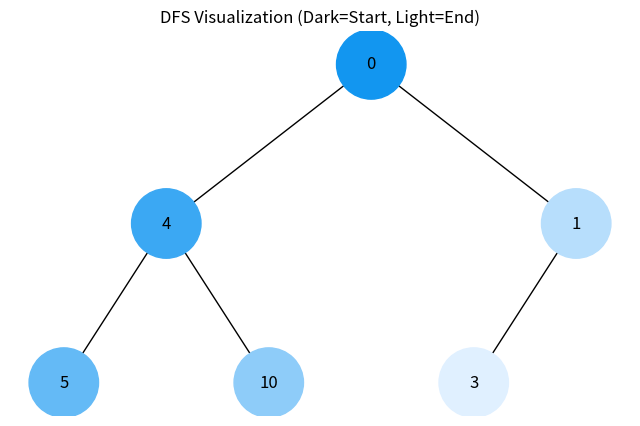
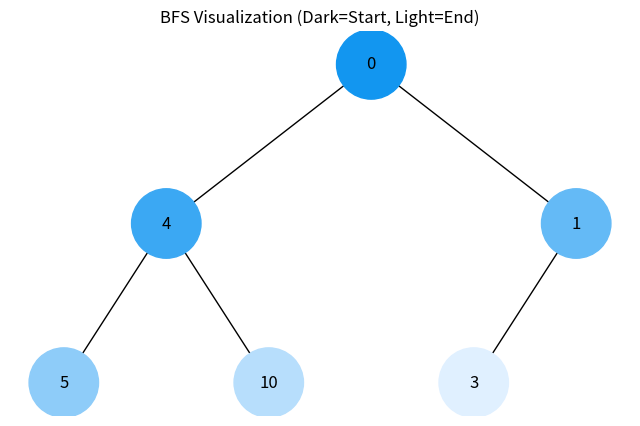

Source code (Python) for these figures, in order:
import uuid
import networkx as nx
import matplotlib.pyplot as plt
import matplotlib.colors as mcolors
from collections import deque


class Node:
    def __init__(self, key, color="skyblue"):
        self.left = None
        self.right = None
        self.val = key
        self.color = color
        self.id = str(uuid.uuid4())


def add_edges(graph, node, pos, x=0, y=0, layer=1):
    if node is not None:
        # Add node with its current color
        graph.add_node(node.id, color=node.color, label=node.val)
        if node.left:
            graph.add_edge(node.id, node.left.id)
            l = x - 1 / 2 ** layer
            pos[node.left.id] = (l, y - 1)
            l = add_edges(graph, node.left, pos, x=l, y=y - 1, layer=layer + 1)
        if node.right:
            graph.add_edge(node.id, node.right.id)
            r = x + 1 / 2 ** layer
            pos[node.right.id] = (r, y - 1)
            r = add_edges(graph, node.right, pos, x=r, y=y - 1, layer=layer + 1)
    return graph


def draw_tree(tree_root, title="Binary Tree"):
    tree = nx.DiGraph()
    pos = {tree_root.id: (0, 0)}
    tree = add_edges(tree, tree_root, pos)

    colors = [node[1]['color'] for node in tree.nodes(data=True)]
    labels = {node[0]: node[1]['label'] for node in tree.nodes(data=True)}

    plt.figure(figsize=(8, 5))
    plt.title(title)
    nx.draw(tree, pos=pos, labels=labels, arrows=False, node_size=2500, node_color=colors)
    plt.show()


def generate_color_gradient(n, start_hex, end_hex):
    # Convert hex to RGB tuples (0-1 range)
    c1 = mcolors.hex2color(start_hex)
    c2 = mcolors.hex2color(end_hex)

    gradient = []
    for i in range(n):
        # Linear interpolation
        alpha = i / (n - 1) if n > 1 else 0
        r = c1[0] + (c2[0] - c1[0]) * alpha
        g = c1[1] + (c2[1] - c1[1]) * alpha
        b = c1[2] + (c2[2] - c1[2]) * alpha
        # Convert back to hex
        gradient.append(mcolors.to_hex((r, g, b)))

    return gradient


# --- Traversal Algorithms ---

def get_dfs_order(root):
    if not root:
        return []
    visited = []
    stack = [root]

    while stack:
        node = stack.pop()
        visited.append(node)
        if node.right:
            stack.append(node.right)
        if node.left:
            stack.append(node.left)
    return visited


def get_bfs_order(root):
    if not root:
        return []

    visited = []
    queue = deque([root])

    while queue:
        node = queue.popleft()
        visited.append(node)

        if node.left:
            queue.append(node.left)
        if node.right:
            queue.append(node.right)

    return visited


def visualize_traversal(root, order_function, title, start_color="#1296F0", end_color="#E0F0FF"):
    # 1. Get the list of nodes in the specific order
    ordered_nodes = order_function(root)

    # 2. Generate gradient colors corresponding to the number of nodes
    total_nodes = len(ordered_nodes)
    colors = generate_color_gradient(total_nodes, start_color, end_color)

    # 3. Assign colors to nodes based on their position in the list
    for i, node in enumerate(ordered_nodes):
        node.color = colors[i]

    # 4. Draw the tree
    draw_tree(root, title=title)


def main() -> None:
    root = Node(0)
    root.left = Node(4)
    root.left.left = Node(5)
    root.left.right = Node(10)
    root.right = Node(1)
    root.right.left = Node(3)

    # 2. Visualize Depth-First Search (DFS)
    # Colors will flow from dark to light following the Depth-First path
    print("Visualizing DFS (Depth-First Search)...")
    visualize_traversal(root, get_dfs_order, "DFS Visualization (Dark=Start, Light=End)")

    # 3. Visualize Breadth-First Search (BFS)
    # Colors will flow from dark to light layer by layer
    print("Visualizing BFS (Breadth-First Search)...")
    visualize_traversal(root, get_bfs_order, "BFS Visualization (Dark=Start, Light=End)")


if __name__ == "__main__":
    main()
